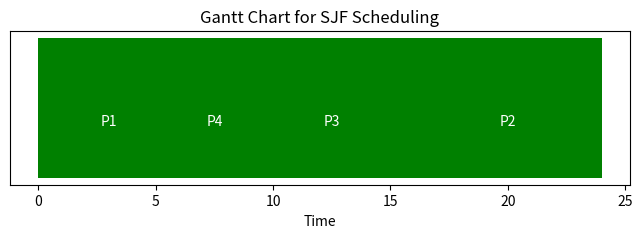

Python code for this plot:
import pandas as pd
import matplotlib.pyplot as plt

# Function to calculate SJF (Non-preemptive)
def calculate_sjf(processes):
    processes.sort(key=lambda x: (x[1], x[2]))  # Sort by arrival, then burst time
    n = len(processes)
    waiting_time = [0] * n
    turnaround_time = [0] * n
    completion_time = [0] * n
    remaining_processes = processes.copy()
    time = 0
    executed = []

    while remaining_processes:
        # Get processes that have arrived
        available = [p for p in remaining_processes if p[1] <= time]
        if not available:
            time += 1
            continue

        # Select the process with the shortest burst time
        available.sort(key=lambda x: x[2])
        process = available.pop(0)
        remaining_processes.remove(process)

        pid, arrival, burst = process
        start_time = max(time, arrival)
        end_time = start_time + burst
        time = end_time

        executed.append((pid, start_time, burst))

        index = processes.index(process)
        completion_time[index] = end_time
        turnaround_time[index] = end_time - arrival
        waiting_time[index] = turnaround_time[index] - burst

    return waiting_time, turnaround_time, completion_time, executed

# Function to draw Gantt chart
def draw_gantt_chart(executed):
    fig, ax = plt.subplots(figsize=(8, 2))
    for pid, start, burst in executed:
        ax.broken_barh([(start, burst)], (10, 5), facecolors='green')
        ax.text(start + burst / 2, 12, f'P{pid}', ha='center', va='center', color='white')

    ax.set_xlabel("Time")
    ax.set_yticks([])
    ax.set_title("Gantt Chart for SJF Scheduling")
    plt.show()

# Example Process List (Process ID, Arrival Time, Burst Time)
processes = [(1, 0, 6), (2, 2, 8), (3, 4, 7), (4, 5, 3)]
waiting_time, turnaround_time, completion_time, executed = calculate_sjf(processes)

# Convert to DataFrame for easy viewing
df = pd.DataFrame(processes, columns=["Process ID", "Arrival Time", "Burst Time"])
df["Completion Time"] = completion_time
df["Turnaround Time"] = turnaround_time
df["Waiting Time"] = waiting_time

print(df)
draw_gantt_chart(executed)
